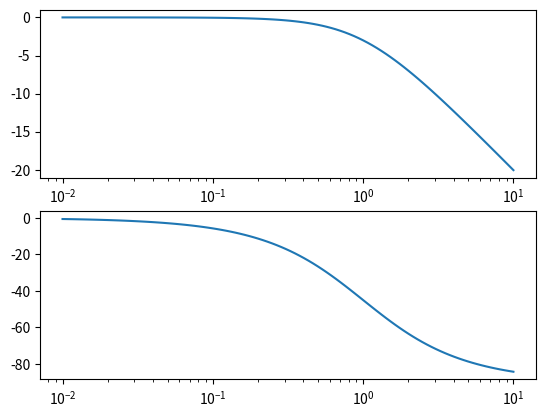

The matplotlib source for this figure:
from scipy import signal
import matplotlib.pyplot as plt
s1 = signal.lti([1], [1, 1])
w, mag, phase = s1.bode()
plt.figure()
plt.subplot(2,1,1)
plt.semilogx(w, mag)    # Bode magnitude plot

plt.subplot(2,1,2)
plt.semilogx(w, phase)  # Bode phase plot
plt.show()
